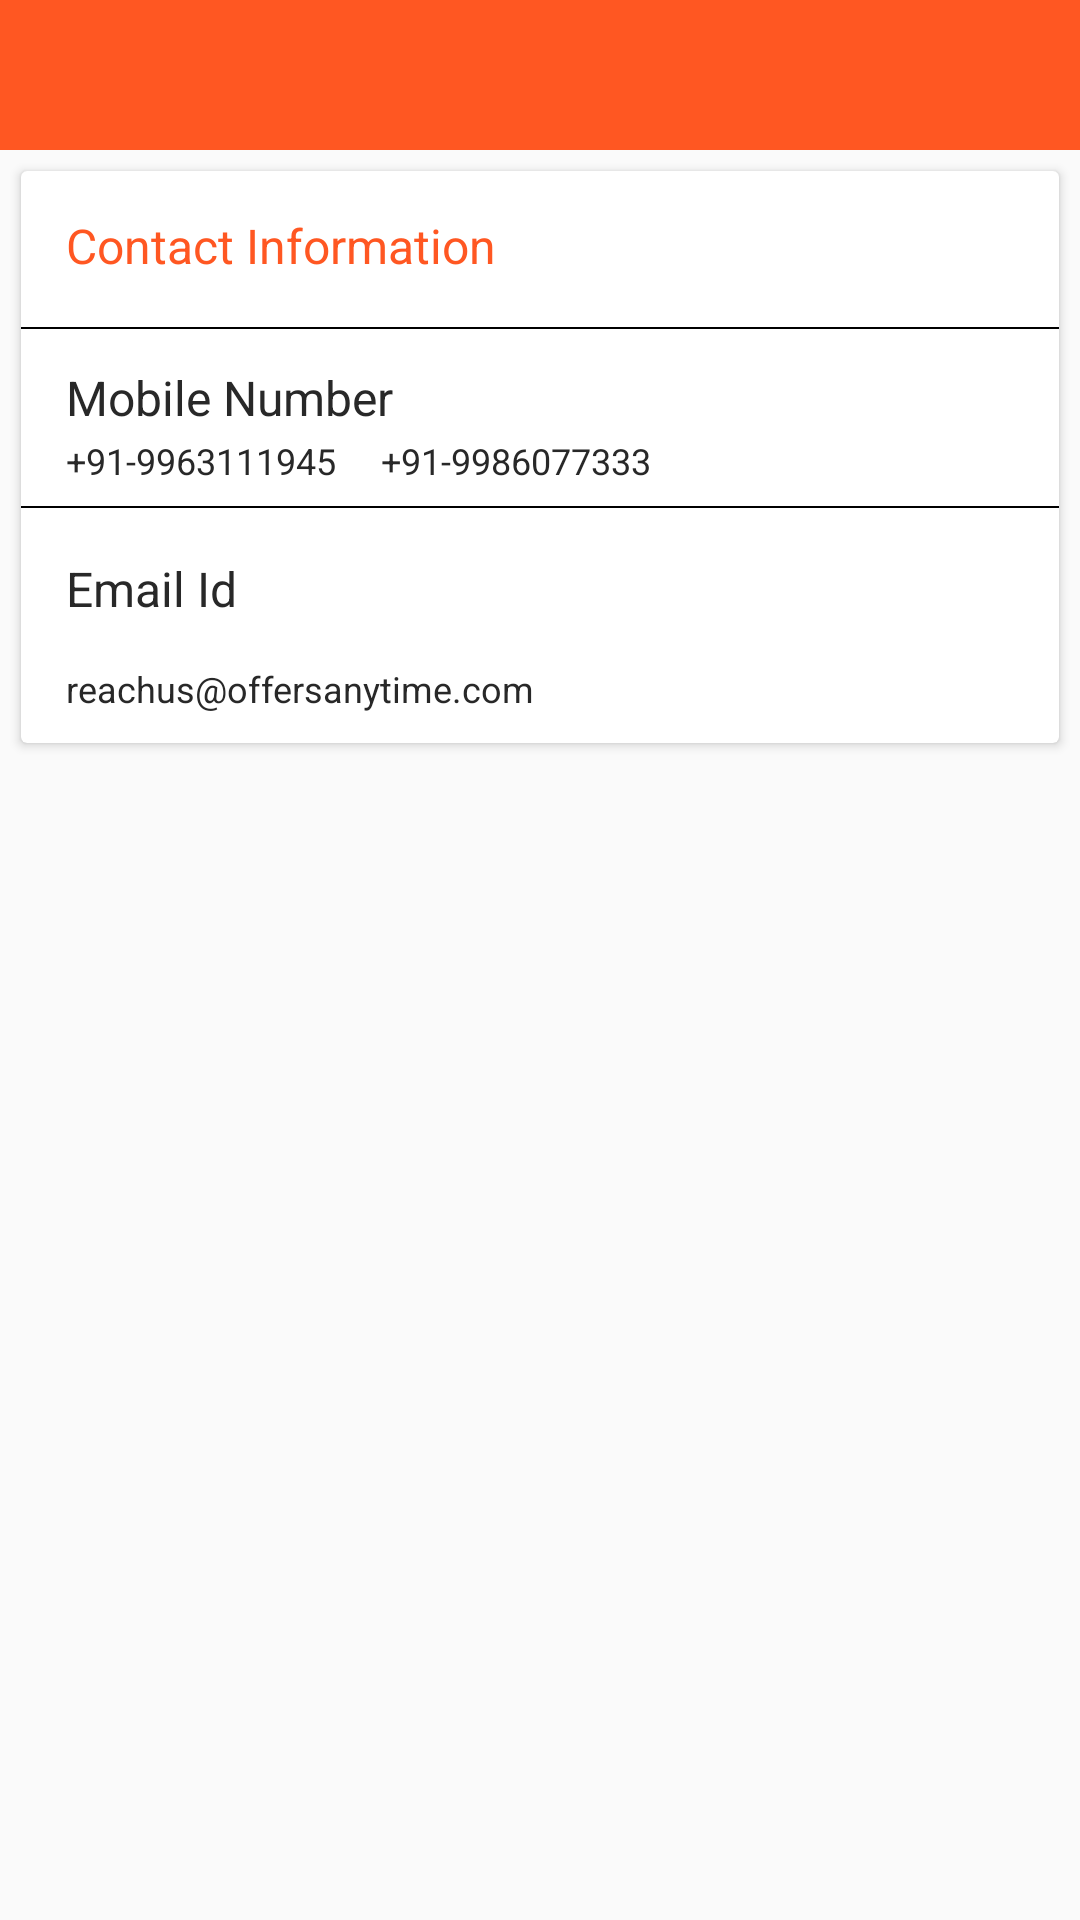

Reconstruct the res/layout file that produces this screen, plus the resources it refers to.
<!-- AndroidManifest.xml: application theme AppTheme -->
<!-- res/layout/contactus.xml -->
<?xml version="1.0" encoding="utf-8"?>
<LinearLayout xmlns:android="http://schemas.android.com/apk/res/android"
	android:orientation="vertical"
	android:layout_width="match_parent"
	android:layout_height="match_parent">
	<LinearLayout
		android:layout_width="match_parent"
		android:layout_height="@dimen/margin_50"
		android:background="@color/colorPrimary"
		android:gravity="center"
		android:orientation="horizontal">

		<ImageView
			android:id="@+id/backimage"
			android:layout_width="wrap_content"
			android:layout_height="wrap_content"
			android:layout_margin="@dimen/margin_10"
			android:background="@mipmap/back"/>

		<TextView
			android:id="@+id/toolbartext"
			android:layout_width="match_parent"
			android:layout_height="match_parent"
			android:gravity="center_vertical"
			android:text=""
			android:textColor="@color/white"
			android:textSize="@dimen/text_15"
			android:textStyle="normal"/>
	</LinearLayout>
<android.support.v7.widget.CardView
	android:layout_width="match_parent"
	android:layout_height="wrap_content"
	android:layout_margin="@dimen/margin_7">
	<LinearLayout
		android:layout_width="match_parent"
		android:layout_height="wrap_content"
		android:orientation="vertical"
		android:paddingBottom="@dimen/margin_10">
		<TextView
			android:id="@+id/contacttext"
			android:layout_width="match_parent"
			android:layout_height="@dimen/margin_50"
			android:text="@string/contactinformation"
			android:gravity="center_vertical"
			android:paddingLeft="@dimen/margin_15"
			android:textColor="@color/colorPrimary"
			android:textStyle="normal"
			android:textSize="@dimen/text_16"/>
		<View
			android:layout_width="match_parent"
			android:layout_height="0.5dp"
			android:background="@color/black"
			android:layout_marginTop="@dimen/margin_2"
			android:layout_marginBottom="@dimen/margin_2"/>
	<LinearLayout
		android:layout_width="match_parent"
		android:layout_height="wrap_content"
		android:orientation="vertical">
		<TextView
			android:id="@+id/mobiletext"
			android:layout_width="match_parent"
			android:layout_height="@dimen/margin_20"
			android:text="@string/mpbilenumber"
			android:gravity="center_vertical"
			android:paddingLeft="@dimen/margin_15"
			android:textColor="@color/text_black"
			android:textStyle="normal"
			android:textSize="@dimen/text_16"
			android:layout_marginTop="@dimen/margin_10"/>
		<LinearLayout
			android:layout_width="match_parent"
			android:layout_height="@dimen/margin_20"
			android:orientation="horizontal"
			android:paddingLeft="@dimen/margin_15">
		<TextView
			android:id="@+id/mobilenumber"
			android:layout_width="wrap_content"
			android:layout_height="match_parent"
			android:text="+91-9963111945"
			android:gravity="center_vertical|bottom"
			android:textColor="@color/text_black"
			android:textStyle="normal"
			android:textSize="@dimen/text_12"/>
			<TextView
				android:id="@+id/mobilenumbersecond"
				android:layout_width="match_parent"
				android:layout_height="match_parent"
				android:text="+91-9986077333"
				android:gravity="center_vertical|bottom"
				android:textColor="@color/text_black"
				android:textStyle="normal"
				android:layout_marginLeft="@dimen/margin_15"
				android:textSize="@dimen/text_12"/>
		</LinearLayout>
		</LinearLayout>
		<View
			android:layout_width="match_parent"
			android:layout_height="0.5dp"
			android:background="@color/black"
			android:layout_marginTop="@dimen/margin_7"
			android:layout_marginBottom="@dimen/margin_2"/>
<LinearLayout
	android:id="@+id/emaillayout"
	android:layout_width="match_parent"
	android:layout_height="wrap_content"
	android:orientation="vertical">
		<TextView
			android:id="@+id/emailtext"
			android:layout_width="match_parent"
			android:layout_height="@dimen/margin_50"
			android:text="@string/emailid"
			android:gravity="center_vertical"
			android:paddingLeft="@dimen/margin_15"
			android:textColor="@color/text_black"
			android:textStyle="normal"
			android:textSize="@dimen/text_16"/>
		<TextView
			android:id="@+id/emailid"
			android:layout_width="match_parent"
			android:layout_height="wrap_content"
			android:text="reachus@offersanytime.com"
			android:gravity="center_vertical"
			android:paddingLeft="@dimen/margin_15"
			android:textColor="@color/text_black"
			android:textStyle="normal"
			android:textSize="@dimen/text_12"
			/>
</LinearLayout>
	</LinearLayout>
</android.support.v7.widget.CardView>
</LinearLayout>
<!-- resources referenced by this layout -->
<resources>
  <color name="black">#000000</color>
  <color name="colorPrimary">#ff5722</color>
  <color name="text_black">#282828</color>
  <color name="white">#ffffff</color>
  <dimen name="margin_10">10dp</dimen>
  <dimen name="margin_15">15dp</dimen>
  <dimen name="margin_2">2dp</dimen>
  <dimen name="margin_20">20dp</dimen>
  <dimen name="margin_50">50dp</dimen>
  <dimen name="margin_7">7dp</dimen>
  <dimen name="text_12">12dp</dimen>
  <dimen name="text_15">15dp</dimen>
  <dimen name="text_16">16dp</dimen>
  <string name="contactinformation">Contact Information</string>
  <string name="emailid">Email Id</string>
  <string name="mpbilenumber">Mobile Number</string>
  <style name="AppTheme" parent="Theme.AppCompat.Light.DarkActionBar">
  		
  		<item name="colorPrimary">@color/colorPrimary</item>
  		<item name="colorPrimaryDark">@color/colorPrimaryDark</item>
  		<item name="colorAccent">@color/colorAccent</item>
  	</style>
  <color name="colorPrimaryDark">#cc461b</color>
  <color name="colorAccent">#cc461b</color>
</resources>
